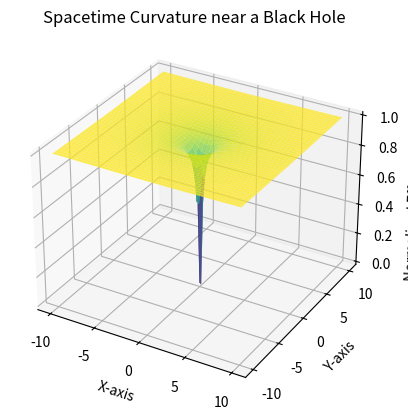

The matplotlib source for this figure:
import numpy as np
import matplotlib.pyplot as plt
from mpl_toolkits.mplot3d import Axes3D

# Parameters
mass = 1.0
G = 1.0
c = 1.0

# Schwarzschild radius
rs = 2 * G * mass / c**2

# Define grid of Cartesian coordinates
x = np.linspace(-5 * rs, 5 * rs, 100)
y = np.linspace(-5 * rs, 5 * rs, 100)

X, Y = np.meshgrid(x, y)
R = np.sqrt(X**2 + Y**2)

# Calculate the effective potential for each grid point
V_eff = -G * mass / R - 0.5 * G**2 * mass**2 / (R * c**2)

# Normalize the effective potential
V_eff_norm = (V_eff - V_eff.min()) / (V_eff.max() - V_eff.min())

# Create the 3D plot
fig = plt.figure()
ax = fig.add_subplot(111, projection='3d')

ax.plot_surface(X, Y, V_eff_norm, cmap='viridis', alpha=0.8)
ax.set_title("Spacetime Curvature near a Black Hole")

ax.set_xlabel("X-axis")
ax.set_ylabel("Y-axis")
ax.set_zlabel("Normalized Effective Potential")

plt.show()